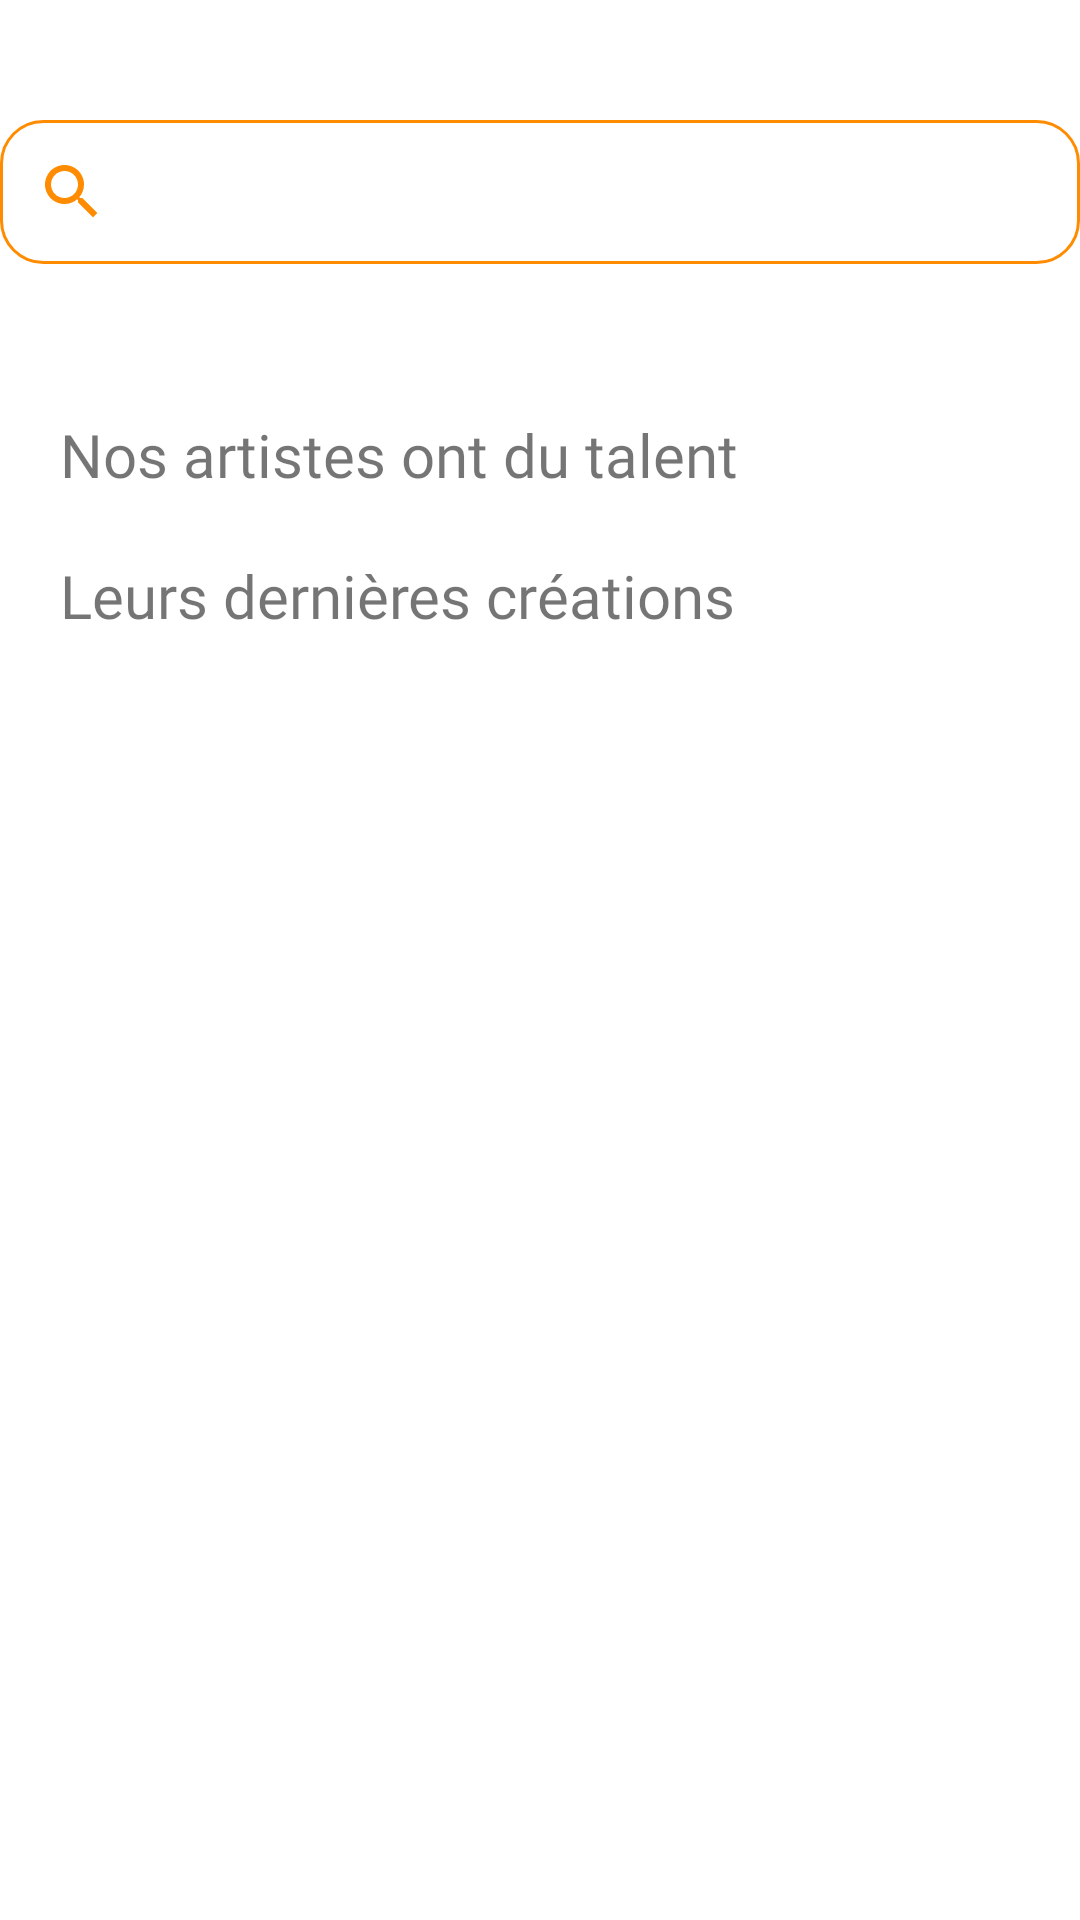

Reconstruct the res/layout file that produces this screen, plus the resources it refers to.
<!-- AndroidManifest.xml: application theme Theme.Sneaker_addict -->
<!-- res/layout/accueil.xml -->
<?xml version="1.0" encoding="utf-8"?>


<ScrollView xmlns:android="http://schemas.android.com/apk/res/android"
    android:layout_width="match_parent"
    android:layout_height="match_parent">


<RelativeLayout
    android:layout_width="match_parent"
    android:layout_height="wrap_content">

    <SearchView
        android:id="@+id/search_bar"
        android:layout_width="370dp"
        android:layout_height="wrap_content"
        android:layout_centerHorizontal="true"
        android:layout_marginTop="40dp"
        android:background="@drawable/shape_search_bar"
        android:queryHint="Trouvez vos futures sneakers"
        android:searchIcon="@drawable/search_icon" />

    <TextView
        android:id="@+id/text_titre1"
        android:layout_width="wrap_content"
        android:layout_height="wrap_content"
        android:text="@string/artiste_talent"
        android:layout_below="@+id/search_bar"
        android:layout_marginTop="50dp"
        android:layout_marginStart="20dp"
        style="@style/titre_accueil"/>

    <LinearLayout
        android:id="@+id/layout_slider_artiste"
        android:layout_width="match_parent"
        android:layout_height="wrap_content"
        android:layout_below="@+id/text_titre1">

        <androidx.recyclerview.widget.RecyclerView
            android:id="@+id/recycler_slider_artiste"
            android:layout_width="match_parent"
            android:layout_height="match_parent">

        </androidx.recyclerview.widget.RecyclerView>

    </LinearLayout>

    <LinearLayout
        android:id="@+id/layout_derniere_crea"
        android:layout_below="@+id/layout_slider_artiste"
        android:layout_width="match_parent"
        android:layout_height="wrap_content"
        android:orientation="vertical">

        <TextView
            android:layout_width="wrap_content"
            android:layout_height="wrap_content"
            android:text="@string/derniere_crea_titre"
            android:layout_marginTop="20dp"
            android:layout_marginStart="20dp"
            style="@style/titre_accueil"/>

        <androidx.recyclerview.widget.RecyclerView
            android:id="@+id/recycler_produits_baskets"
            android:layout_width="match_parent"
            android:layout_height="match_parent">

        </androidx.recyclerview.widget.RecyclerView>

    </LinearLayout>


</RelativeLayout>

</ScrollView>
<!-- resources referenced by this layout -->
<resources>
  <!-- drawable search_icon (drawable) -->
  <?xml version="1.0" encoding="utf-8"?>
      <vector android:height="24dp" android:tint="#FF8C00"
          android:viewportHeight="24" android:viewportWidth="24"
          android:width="24dp" xmlns:android="http://schemas.android.com/apk/res/android">
          <path android:fillColor="@android:color/white" android:pathData="M15.5,14h-0.79l-0.28,-0.27C15.41,12.59 16,11.11 16,9.5 16,5.91 13.09,3 9.5,3S3,5.91 3,9.5 5.91,16 9.5,16c1.61,0 3.09,-0.59 4.23,-1.57l0.27,0.28v0.79l5,4.99L20.49,19l-4.99,-5zM9.5,14C7.01,14 5,11.99 5,9.5S7.01,5 9.5,5 14,7.01 14,9.5 11.99,14 9.5,14z"/>
      </vector>
  <!-- drawable shape_search_bar (drawable) -->
  <?xml version="1.0" encoding="utf-8"?>
  <shape xmlns:android="http://schemas.android.com/apk/res/android"
      android:padding="12dp"
      android:shape="rectangle">
      <solid android:color="@color/white"/>
      <corners android:radius="14dp"/>
      <stroke
          android:width="1dp"
          android:color="#FF8C00"/>
  
  </shape>
  <string name="artiste_talent">Nos artistes ont du talent</string>
  <string name="derniere_crea_titre">Leurs dernières créations</string>
  <style name="titre_accueil">
          <item name="android:fontFamily">@font/poppins_regular</item>
          <item name="android:textSize">20sp</item>
      </style>
  <style name="Theme.Sneaker_addict" parent="Theme.MaterialComponents.DayNight.DarkActionBar">
          
          <item name="colorPrimary">@color/orange_app</item>
          <item name="colorPrimaryVariant">@color/purple_700</item>
          <item name="colorOnPrimary">@color/white</item>
          
          <item name="colorSecondary">@color/teal_200</item>
          <item name="colorSecondaryVariant">@color/teal_700</item>
          <item name="colorOnSecondary">@color/black</item>
          
          <item name="android:statusBarColor" tools:targetApi="23">@color/white</item>
          <item name="android:windowLightStatusBar">true</item>
          
      </style>
  <color name="white">#FFFFFFFF</color>
  <color name="purple_700">#FF3700B3</color>
  <color name="teal_200">#FF03DAC5</color>
  <color name="teal_700">#FF018786</color>
  <color name="black">#FF000000</color>
</resources>
